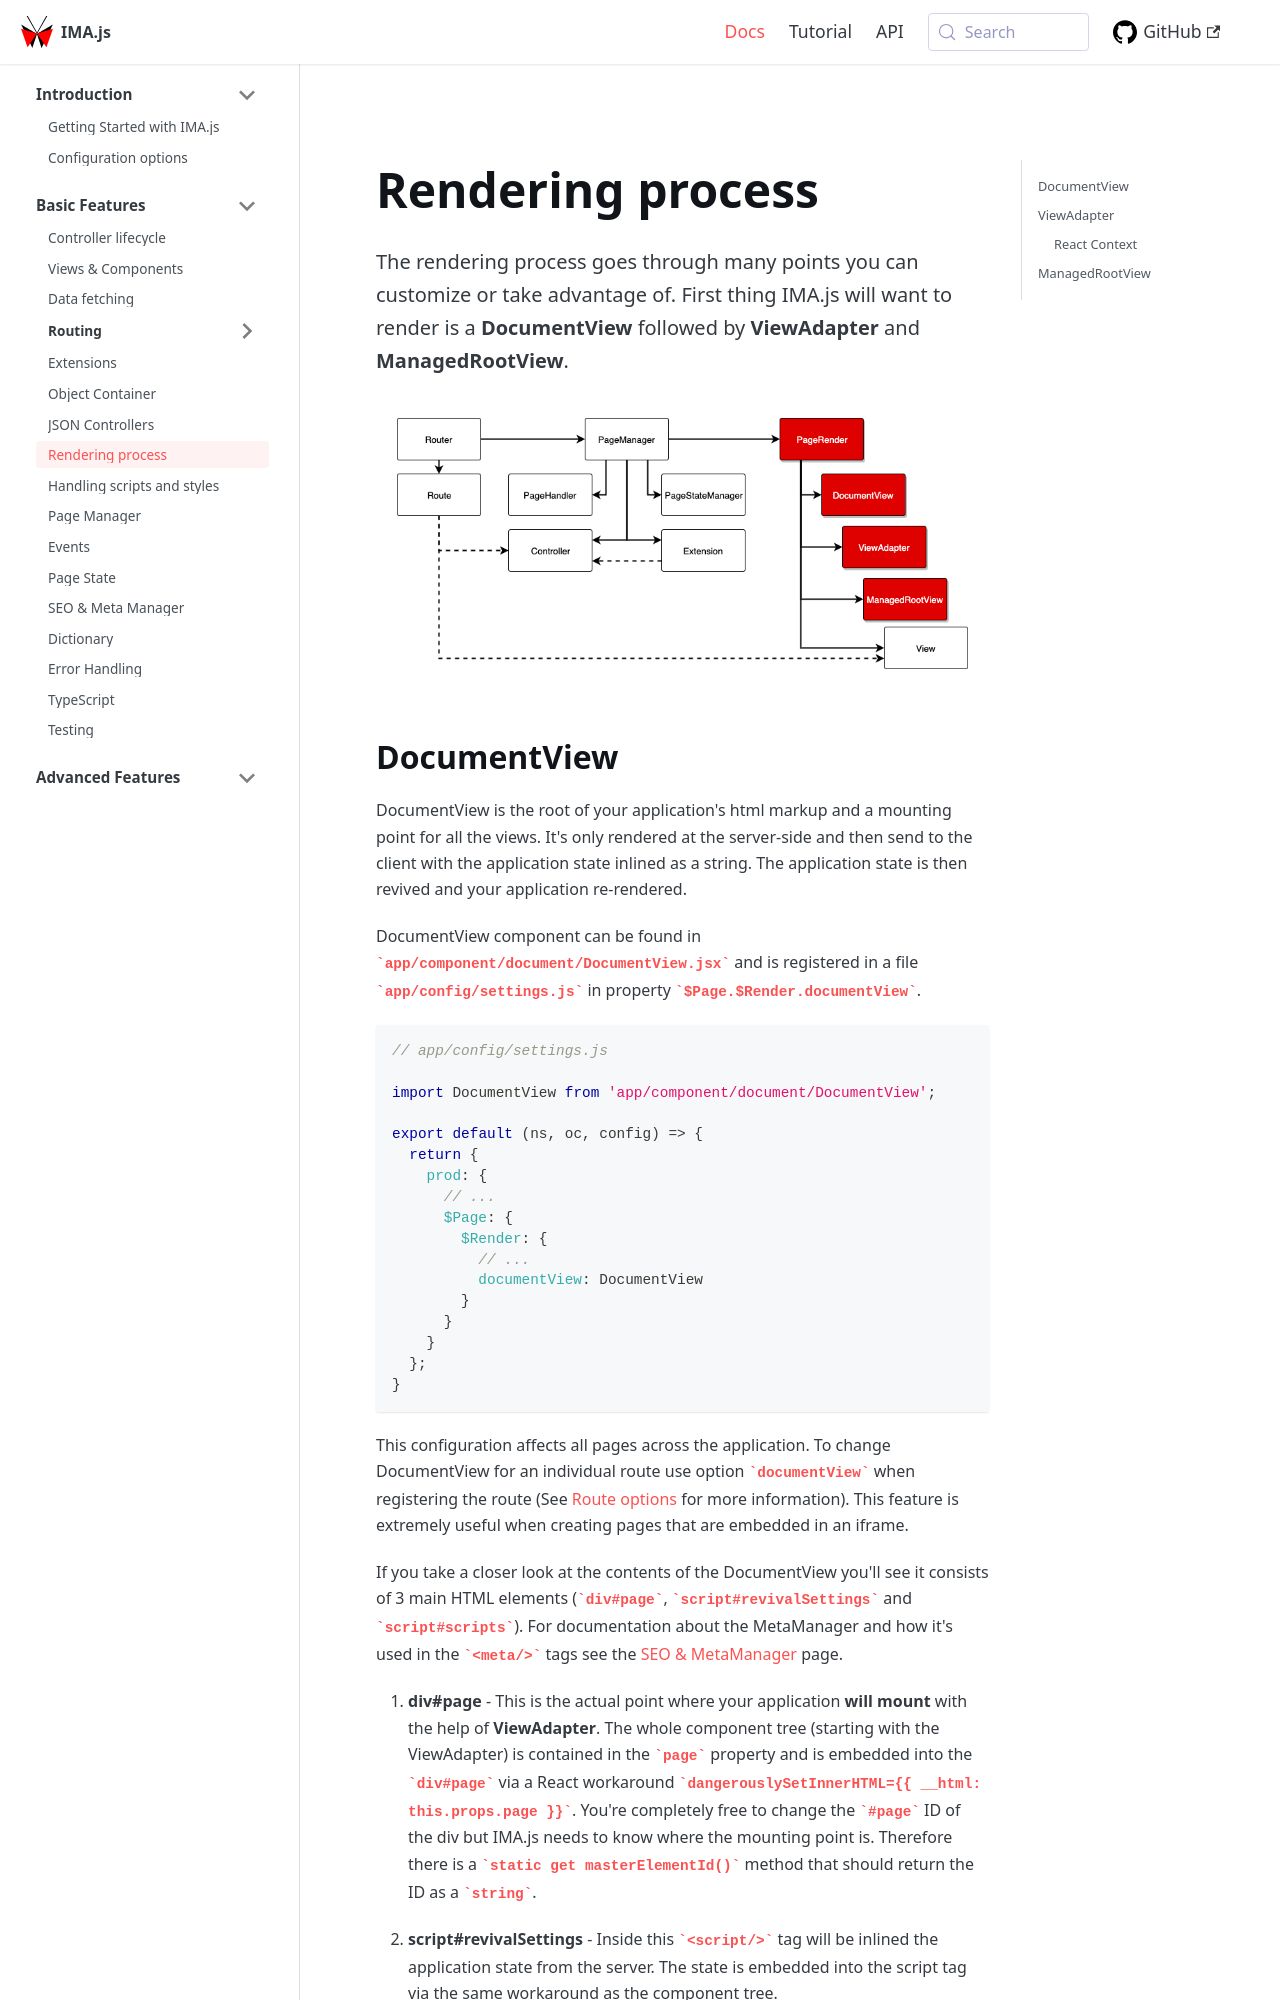

repository: seznam/ima · page: basic-features/rendering-process/index.html · generator: jekyll

---
title: Rendering process
description: Basic features > Rendering process
---

The rendering process goes through many points you can customize or take
advantage of. First thing IMA.js will want to render is a **DocumentView**
followed by **ViewAdapter** and **ManagedRootView**.

![](/img/docs/diagram-rendering.png)
